Image classification data set "Images" (ryandieumegarde/PokemonClassifier on GitHub). Class labels (39): Abra, Arcanine, Articuno, Beedrill, Blastoise, Bulbasaur, Butterfree, Charizard, Charmander, Diglett, Ditto, Dragonite, Eevee, Electabuzz, Electrode, Flareon, Gengar, Geodude, Gyarados, Jolteon, Magmar, Marowak, Mew, Mewtwo, Moltres, Nidoking, Nidoqueen, Oddish, Pikachu, Poliwag, Raichu, Sandshrew, Slowpoke, Squirtle, Staryu, Vaporeon, Venomoth, Venusaur, Zapdos.

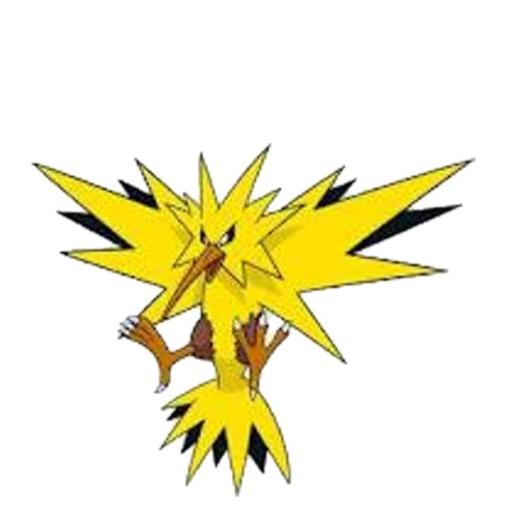
Label: Zapdos

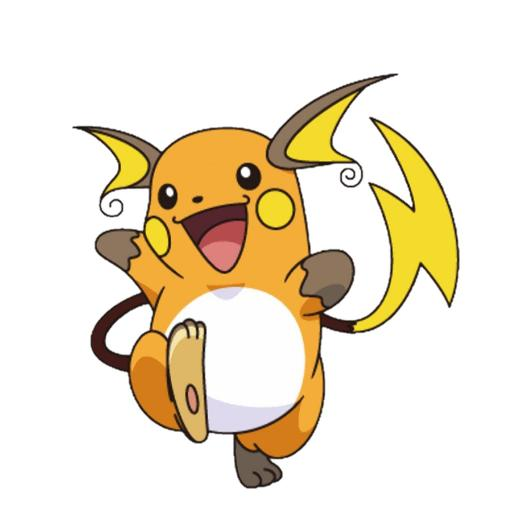
Label: Raichu

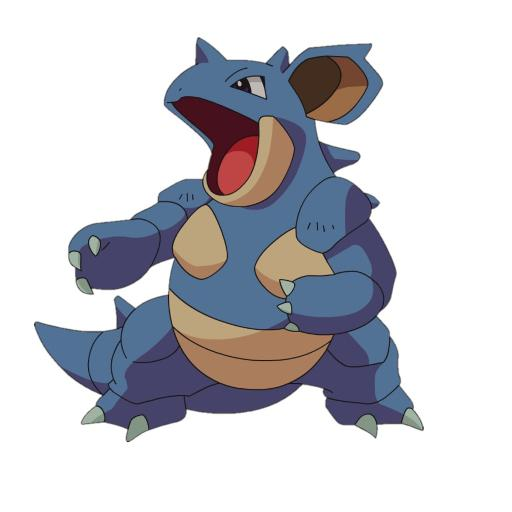
Label: Nidoqueen

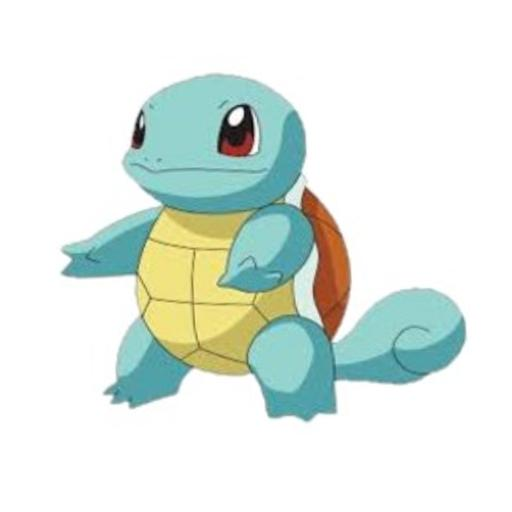
Label: Squirtle

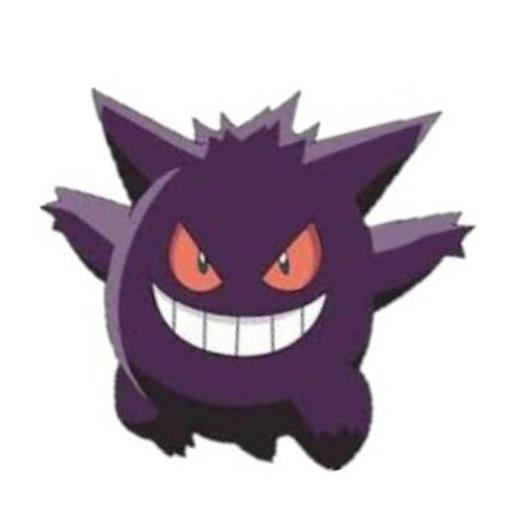
Label: Gengar

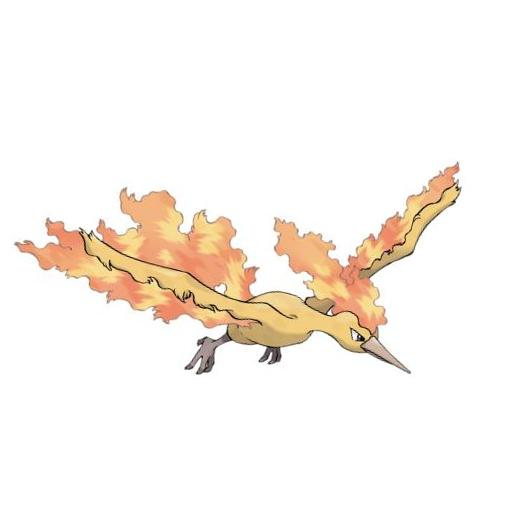
Label: Moltres
